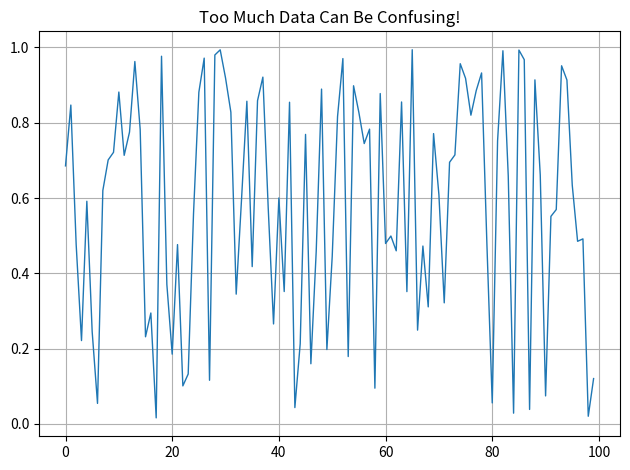

This figure's Python source:
import matplotlib.pyplot as plt
# plt.plot([1,2,3],[4,5,6])
# plt.show()

# years = [1990, 1992, 1994, 1996, 1998, 2000, 2003, 2005, 2007, 2010]
# runs =  [500, 700, 1100, 1500, 1800, 1200, 1700, 1300, 900, 1500]
# plt.plot(years, runs)
# plt.xlabel("Year")
# plt.ylabel("Runs Scored")
# plt.title("Sachin Tendulkar's Yearly Runs")

# kohli = [0, 0, 500, 800, 1100, 1300, 1500, 1800, 1900, 2100]
# sehwag = [0, 300, 800, 1200, 1500, 1700, 1600, 1400, 1000, 0]


# with plt.xkcd():
#     plt.plot(years, kohli, color='orange', linestyle='--',linewidth = "4", label="Kohli")
#     plt.plot(years, sehwag, color='green', linestyle='-.', label="Sehwag")
#     plt.plot(years, runs, color='blue', label="Tendulkar", linestyle="-")
#     plt.tight_layout()
#     plt.legend()
#     plt.show()

import numpy as np

# for i in range(50):
plt.plot(np.random.rand(100), linewidth=1)

plt.title("Too Much Data Can Be Confusing!")
plt.grid(True)
plt.tight_layout()
plt.show()